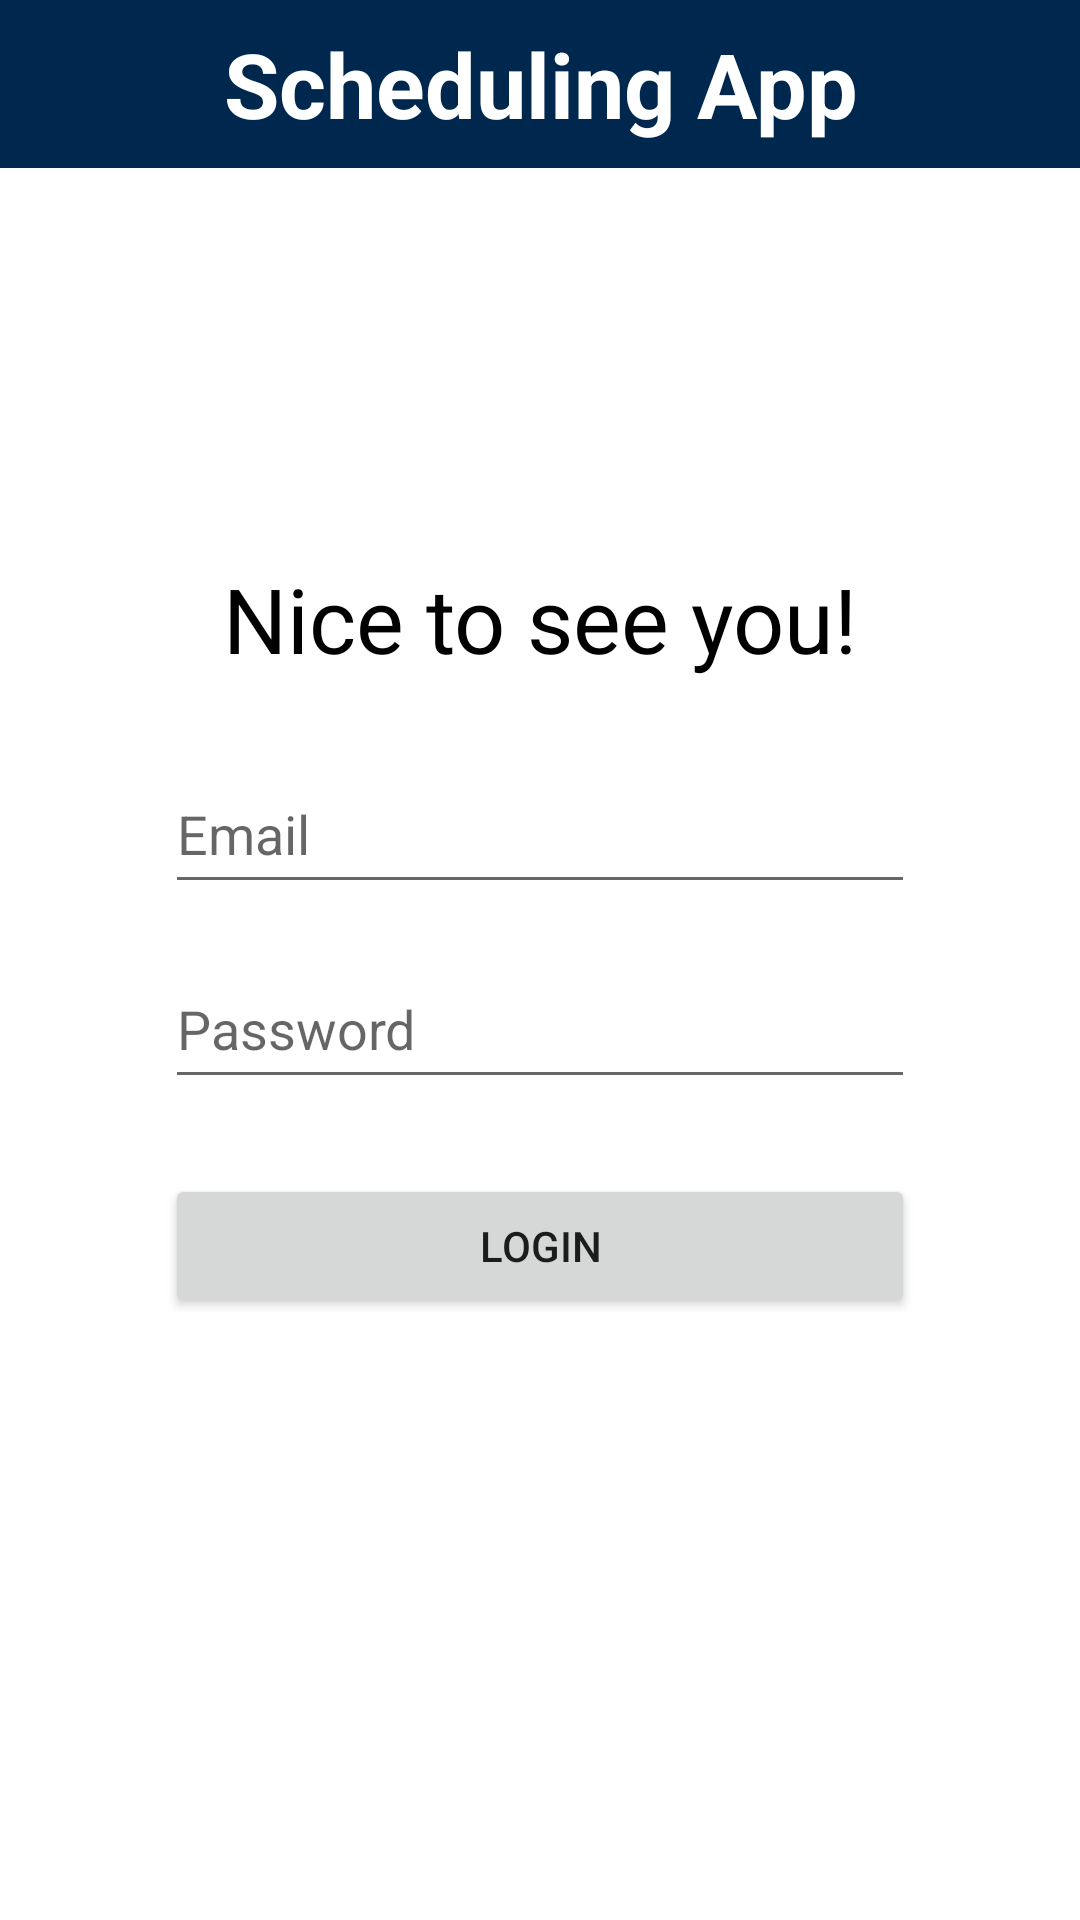

Reconstruct the res/layout file that produces this screen, plus the resources it refers to.
<!-- AndroidManifest.xml: application theme Theme.SchedulingAppAndroid -->
<!-- res/layout/activity_login.xml -->
<?xml version="1.0" encoding="utf-8"?>
<androidx.constraintlayout.widget.ConstraintLayout xmlns:android="http://schemas.android.com/apk/res/android"
    xmlns:app="http://schemas.android.com/apk/res-auto"
    xmlns:tools="http://schemas.android.com/tools"
    android:id="@+id/main"
    android:layout_width="match_parent"
    android:layout_height="match_parent"
    tools:context=".activities.LoginActivity">

    <androidx.appcompat.widget.Toolbar
        android:id="@+id/activity_login_toolbar"
        android:layout_width="0dp"
        android:layout_height="?attr/actionBarSize"
        android:background="?attr/colorPrimary"
        app:layout_constraintTop_toTopOf="parent"
        app:layout_constraintStart_toStartOf="parent"
        app:layout_constraintEnd_toEndOf="parent">

        <TextView
            android:id="@+id/activity_login_title"
            android:layout_width="wrap_content"
            android:layout_height="wrap_content"
            app:layout_constraintStart_toStartOf="parent"
            app:layout_constraintEnd_toEndOf="parent"
            android:layout_gravity="center"
            android:text="@string/app_name"
            android:textColor="?attr/colorOnPrimary"
            android:textSize="@dimen/app_title_text_size"
            android:textAlignment="center"
            android:textStyle="bold"/>
    </androidx.appcompat.widget.Toolbar>

    <ImageView
        android:id="@+id/activity_login_profile_img"
        android:layout_width="@dimen/profile_img_size"
        android:layout_height="@dimen/profile_img_size"
        app:layout_constraintStart_toStartOf="parent"
        app:layout_constraintEnd_toEndOf="parent"
        app:layout_constraintTop_toBottomOf="@id/activity_login_toolbar"
        android:layout_marginTop="@dimen/toolbar_margin"
        android:src="@drawable/profile_img"/>

    <TextView
        android:id="@+id/activity_login_header"
        android:layout_width="0dp"
        android:layout_height="wrap_content"
        app:layout_constraintStart_toStartOf="parent"
        app:layout_constraintEnd_toEndOf="parent"
        app:layout_constraintTop_toBottomOf="@id/activity_login_profile_img"
        android:layout_marginTop="@dimen/section_top_margins"
        android:layout_marginHorizontal="@dimen/side_margins"
        android:text="@string/login_header"
        android:textColor="?attr/colorOnBackground"
        android:textSize="@dimen/header_text_size"
        android:textAlignment="center"/>

    <EditText
        android:id="@+id/activity_login_email_field"
        android:layout_width="0dp"
        android:layout_height="@dimen/input_field_height"
        android:autofillHints="emailAddress"
        android:hint="@string/email_hint"
        android:inputType="textEmailAddress"
        app:layout_constraintStart_toStartOf="@id/activity_login_header"
        app:layout_constraintEnd_toEndOf="@id/activity_login_header"
        app:layout_constraintTop_toBottomOf="@id/activity_login_header"
        android:layout_marginTop="@dimen/section_divider_top_margins"/>

    <EditText
        android:id="@+id/activity_login_password_field"
        android:layout_width="0dp"
        android:layout_height="@dimen/input_field_height"
        android:autofillHints="password"
        android:hint="@string/password_hint"
        android:inputType="textPassword"
        app:layout_constraintStart_toStartOf="@id/activity_login_header"
        app:layout_constraintEnd_toEndOf="@id/activity_login_header"
        app:layout_constraintTop_toBottomOf="@id/activity_login_email_field"
        android:layout_marginTop="@dimen/section_top_margins"/>
    
    <Button
        android:id="@+id/activity_login_button"
        android:layout_width="0dp"
        android:layout_height="wrap_content"
        app:layout_constraintStart_toStartOf="@id/activity_login_header"
        app:layout_constraintEnd_toEndOf="@id/activity_login_header"
        app:layout_constraintTop_toBottomOf="@id/activity_login_password_field"
        android:layout_marginTop="@dimen/section_divider_top_margins"
        android:text="@string/login_button_text"/>

</androidx.constraintlayout.widget.ConstraintLayout>
<!-- resources referenced by this layout -->
<resources>
  <dimen name="app_title_text_size">30sp</dimen>
  <dimen name="header_text_size">30sp</dimen>
  <dimen name="input_field_height">50sp</dimen>
  <dimen name="profile_img_size">80sp</dimen>
  <dimen name="section_divider_top_margins">25sp</dimen>
  <dimen name="section_top_margins">15sp</dimen>
  <dimen name="side_margins">55sp</dimen>
  <dimen name="toolbar_margin">35sp</dimen>
  <string name="app_name">Scheduling App</string>
  <string name="email_hint">Email</string>
  <string name="login_button_text">Login</string>
  <string name="login_header">Nice to see you!</string>
  <string name="password_hint">Password</string>
  <style name="Theme.SchedulingAppAndroid" parent="Theme.MaterialComponents.DayNight.NoActionBar">
          
          <item name="colorPrimary">@color/primary</item>
          <item name="colorOnPrimary">@color/white</item>
          
          <item name="colorSecondary">@color/white</item>
          <item name="colorOnSecondary">@color/black</item>
          
          <item name="android:statusBarColor">?attr/colorPrimary</item>
          
          <item name="backgroundColor">#FFFFF0</item>
      </style>
  <color name="primary">#00274D</color>
  <color name="white">#FFFFFFFF</color>
  <color name="black">#FF000000</color>
</resources>
